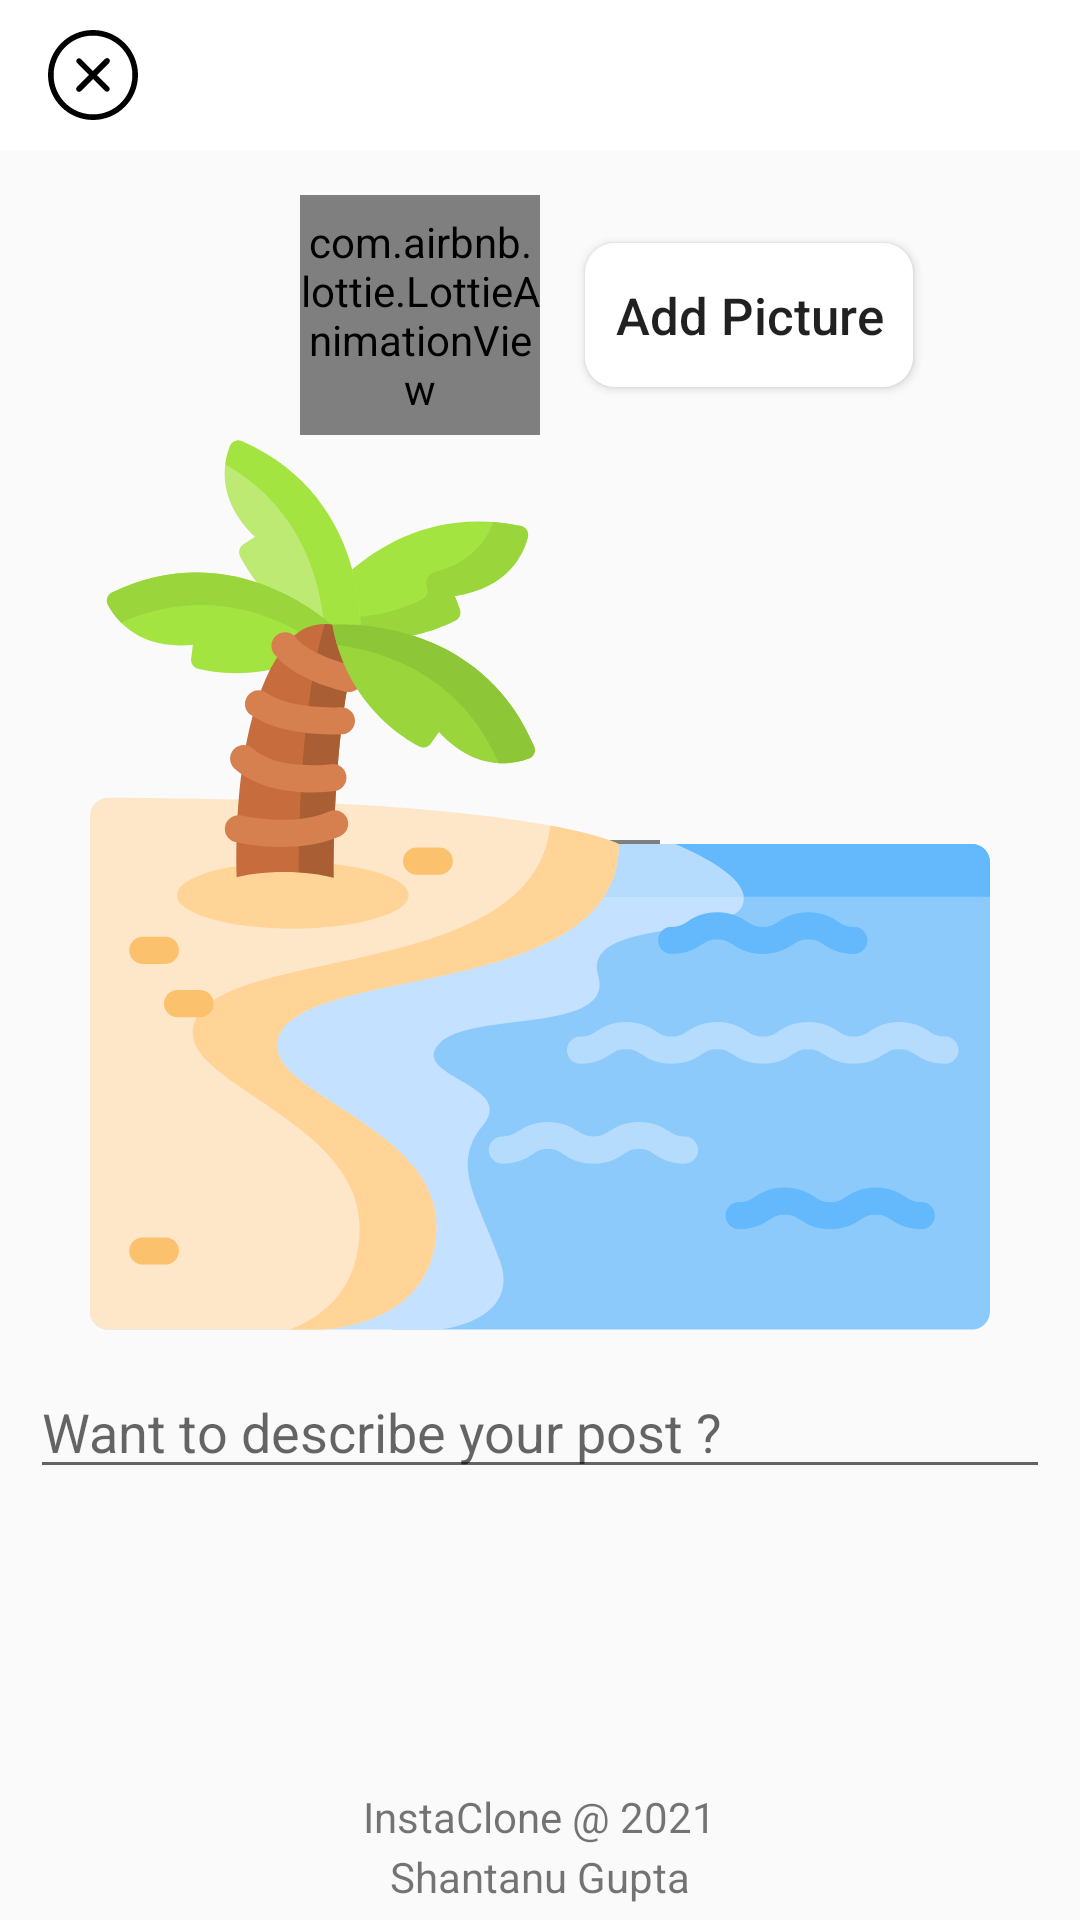

Here is an Android app screen rendered from its layout file. Give the layout XML and the strings, colors and styles it references.
<!-- AndroidManifest.xml: application theme Theme.InstaClone -->
<!-- res/layout/activity_upload_post.xml -->
<?xml version="1.0" encoding="utf-8"?>
<RelativeLayout xmlns:android="http://schemas.android.com/apk/res/android"
    xmlns:app="http://schemas.android.com/apk/res-auto"
    xmlns:tools="http://schemas.android.com/tools"
    android:layout_width="match_parent"
    android:layout_height="match_parent"
    tools:context=".UploadPostActivity">

    <com.google.android.material.appbar.AppBarLayout
        android:id="@+id/app_bar_layout_add_post"
        android:layout_width="match_parent"
        android:layout_height="wrap_content">

        <androidx.appcompat.widget.Toolbar
            android:id="@+id/add_post_toolbar"
            android:layout_width="match_parent"
            android:layout_height="50dp"
            android:background="@color/white">

            <RelativeLayout
                android:layout_width="match_parent"
                android:layout_height="wrap_content">

                <ImageView
                    android:id="@+id/close_add_post_btn"
                    android:layout_width="30dp"
                    android:layout_height="30dp"
                    android:layout_alignParentStart="true"
                    android:src="@drawable/ic_close_circular_button_symbol"/>

                <ImageView
                    android:src="@drawable/ic_check"
                    android:id="@+id/save_new_post_btn"
                    android:layout_width="30dp"
                    android:layout_height="30dp"
                    android:layout_alignParentEnd="true"
                    android:layout_marginEnd="15dp"/>

            </RelativeLayout>

        </androidx.appcompat.widget.Toolbar>

    </com.google.android.material.appbar.AppBarLayout>

    <com.airbnb.lottie.LottieAnimationView
        android:id="@+id/Lottie1"
        android:layout_width="80dp"
        android:layout_height="80dp"
        app:lottie_speed="1"
        android:layout_centerVertical="true"
        android:layout_centerHorizontal="true" />

    <LinearLayout
        android:id="@+id/mainKaamView"
        android:layout_below="@id/app_bar_layout_add_post"
        android:layout_width="match_parent"
        android:layout_height="match_parent"
        android:orientation="vertical"
        android:layout_marginTop="15dp">

        <RelativeLayout
            android:layout_width="match_parent"
            android:layout_height="wrap_content">

            <com.airbnb.lottie.LottieAnimationView
                android:id="@+id/captureAnim"
                android:layout_width="80dp"
                android:layout_height="80dp"
                android:layout_marginStart="100dp"
                android:layout_centerVertical="true"/>

            <Button
                android:id="@+id/AddPictureBtn"
                android:layout_width="wrap_content"
                android:layout_height="wrap_content"
                android:text="Add Picture"
                android:textAllCaps="false"
                android:layout_centerInParent="true"
                android:layout_toEndOf="@id/captureAnim"
                android:layout_marginStart="15dp"
                android:background="@drawable/edittext_signup_rounded"
                android:textSize="17sp"
                android:padding="10dp" />

        </RelativeLayout>


        <ImageView
            android:id="@+id/image_post"
            android:layout_width="300dp"
            android:layout_height="300dp"
            android:scaleType="fitCenter"
            android:src="@drawable/ic_beach"
            android:layout_marginStart="30dp"/>

        <EditText
            android:id="@+id/post_description"
            android:layout_width="match_parent"
            android:layout_height="wrap_content"
            android:hint="@string/want_to_describe_your_post"
            android:layout_margin="10dp"
            android:maxLines="8" />

        <RelativeLayout
            android:layout_width="match_parent"
            android:layout_height="match_parent">







            <TextView
                android:id="@+id/upper"
                android:text="@string/instaclone_2021"
                android:layout_width="wrap_content"
                android:layout_height="wrap_content"
                android:layout_centerHorizontal="true"
                android:layout_alignParentBottom="true"
                android:layout_above="@id/lower"
                android:layout_marginBottom="25dp"/>

            <TextView
                android:id="@+id/lower"
                android:layout_width="wrap_content"
                android:layout_height="wrap_content"
                android:layout_centerHorizontal="true"
                android:text="@string/shantanu_gupta"
                android:layout_alignParentBottom="true"
                android:layout_marginBottom="5dp"/>

        </RelativeLayout>

    </LinearLayout>

</RelativeLayout>
<!-- resources referenced by this layout -->
<resources>
  <!-- drawable edittext_signup_rounded (drawable) -->
  <?xml version="1.0" encoding="utf-8"?>
  <shape xmlns:android="http://schemas.android.com/apk/res/android"
      android:shape="rectangle">
  
      <solid android:color="#ffffff"/>
  
      <corners
          android:bottomLeftRadius="10dp"
          android:bottomRightRadius="10dp"
          android:topLeftRadius="10dp"
          android:topRightRadius="10dp"/>
  
  </shape>
  <!-- drawable ic_beach: vector/xml drawable (drawable, 11323 chars, omitted) -->
  <!-- drawable ic_close_circular_button_symbol (drawable) -->
  <vector android:height="24dp" android:viewportHeight="612"
      android:viewportWidth="612" android:width="24dp" xmlns:android="http://schemas.android.com/apk/res/android">
      <path android:fillColor="#FF000000" android:pathData="M415.338,196.662c-7.535,-7.535 -19.737,-7.535 -27.253,0l-82.181,82.18l-81.033,-81.032c-7.478,-7.478 -19.584,-7.478 -27.042,0c-7.478,7.478 -7.478,19.584 0,27.042l81.033,81.033l-81.587,81.587c-7.535,7.535 -7.535,19.736 0,27.253s19.737,7.517 27.253,0l81.588,-81.587l81.032,81.032c7.478,7.478 19.584,7.478 27.043,0c7.478,-7.478 7.478,-19.584 0,-27.043l-81.033,-81.032l82.181,-82.18C422.873,216.399 422.873,204.179 415.338,196.662zM306,0C136.992,0 0,136.992 0,306s136.992,306 306,306c168.988,0 306,-137.012 306,-306S475.008,0 306,0zM306,573.75C158.125,573.75 38.25,453.875 38.25,306C38.25,158.125 158.125,38.25 306,38.25c147.875,0 267.75,119.875 267.75,267.75C573.75,453.875 453.875,573.75 306,573.75z"/>
  </vector>
  <string name="instaclone_2021">InstaClone @ 2021</string>
  <string name="shantanu_gupta">Shantanu Gupta</string>
  <string name="want_to_describe_your_post">Want to describe your post ?</string>
  <style name="Theme.InstaClone" parent="Theme.AppCompat.Light.NoActionBar">
          
          <item name="colorPrimary">@color/purple_500</item>
          <item name="colorPrimaryVariant">@color/purple_700</item>
          <item name="colorOnPrimary">@color/white</item>
          
          <item name="colorSecondary">@color/teal_200</item>
          <item name="colorSecondaryVariant">@color/teal_700</item>
          <item name="colorOnSecondary">@color/black</item>
          
          <item name="android:statusBarColor" tools:targetApi="l">?attr/colorPrimaryVariant</item>
          
          
  
  
      </style>
  <!-- not gathered from this repository: default colours our renderer supplied (Android Studio template values) -->
  <color name="purple_500">#FF6200EE</color>
  <color name="purple_700">#FF3700B3</color>
  <color name="teal_200">#FF03DAC5</color>
  <color name="teal_700">#FF018786</color>
  <color name="black">#FF000000</color>
  <color name="white">#FFFFFFFF</color>
</resources>
